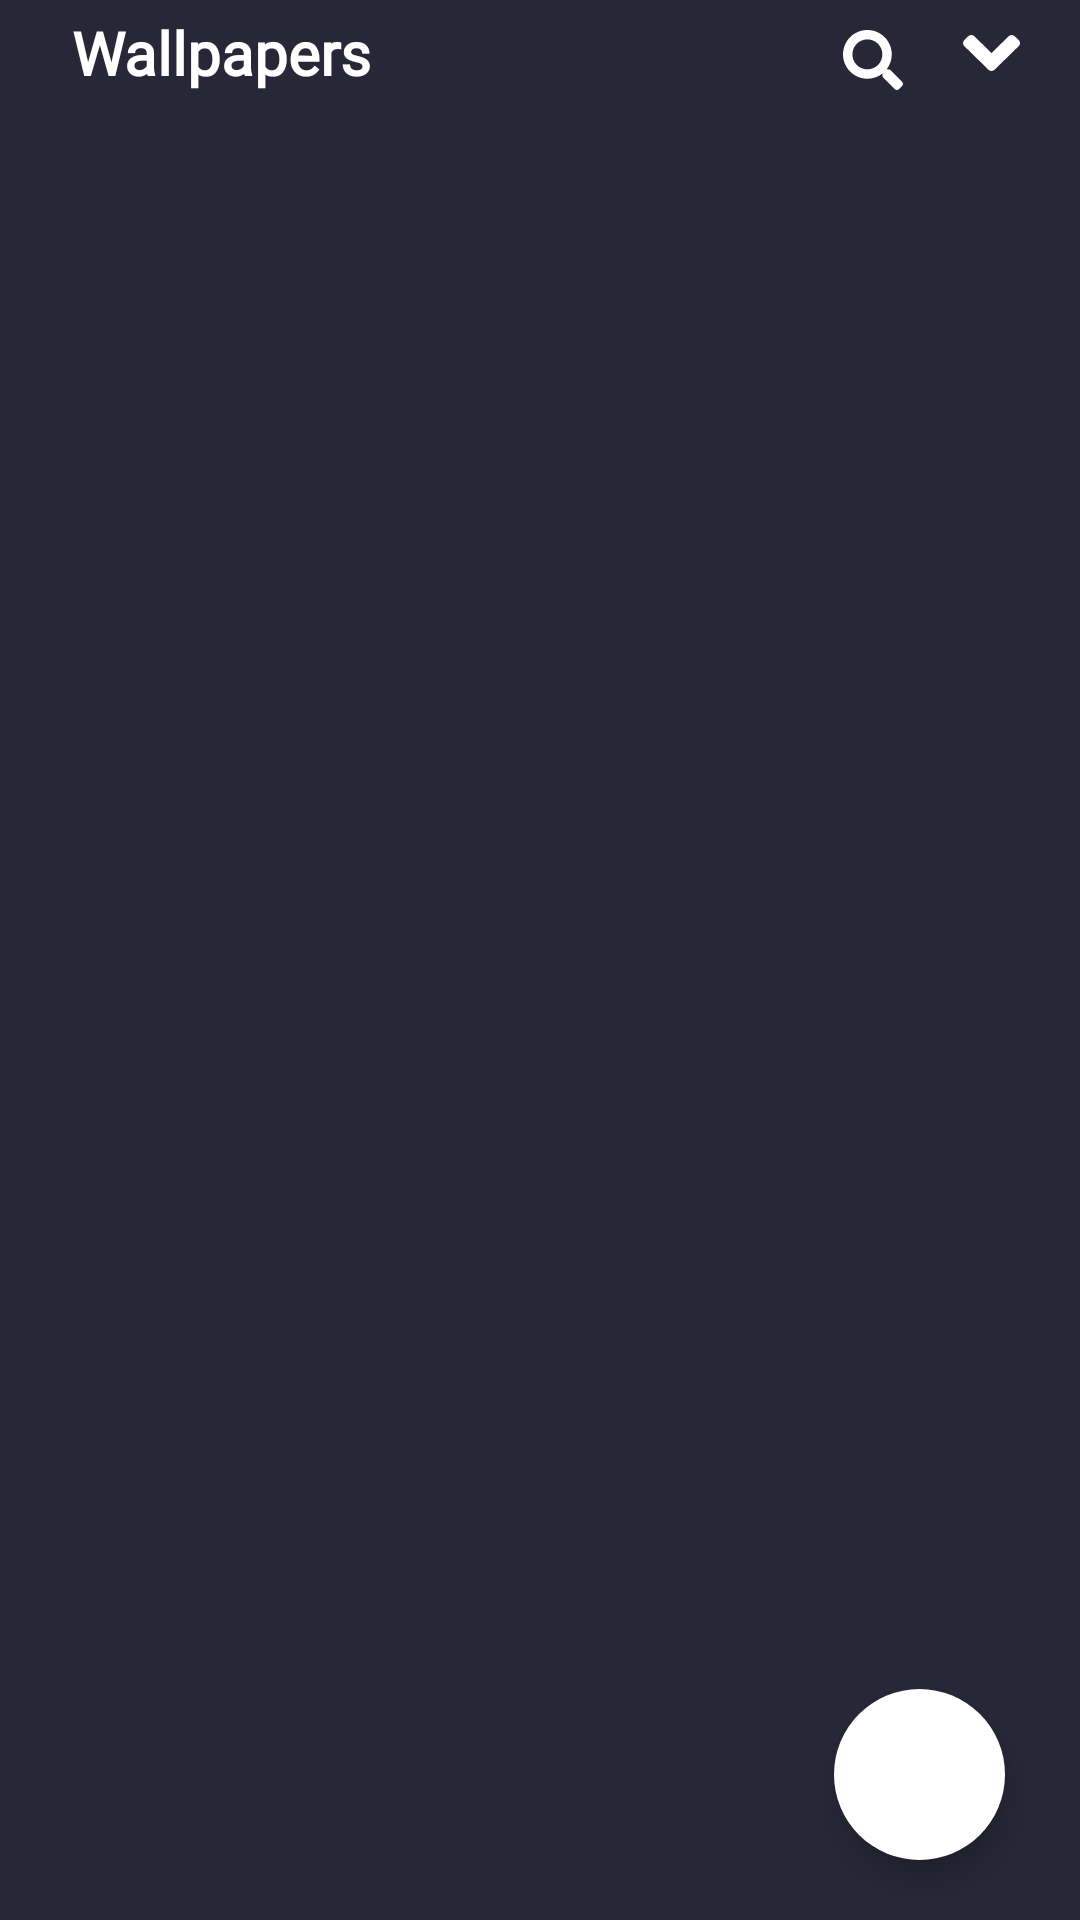

This screen was rendered from an Android layout file. Write that file and the resources it references.
<!-- AndroidManifest.xml: application theme Theme.WallpaperApp -->
<!-- res/layout/wallpapers_fragment.xml -->
<?xml version="1.0" encoding="utf-8"?>
<androidx.constraintlayout.widget.ConstraintLayout xmlns:android="http://schemas.android.com/apk/res/android"
    xmlns:app="http://schemas.android.com/apk/res-auto"
    xmlns:tools="http://schemas.android.com/tools"
    android:layout_width="match_parent"
    android:layout_height="match_parent"
    android:background="@color/background_black"
    tools:context=".presentation.wallpapers_screen.WallpapersFragment">

    <androidx.constraintlayout.motion.widget.MotionLayout
        android:id="@+id/motionLayout"
        android:layout_width="match_parent"
        android:layout_height="match_parent"
        app:layoutDescription="@xml/wallpapers_fragment_scene">

        <androidx.constraintlayout.motion.widget.MotionLayout
            android:id="@+id/searchBarContainer"
            android:layout_width="0dp"
            android:layout_height="wrap_content"
            app:layoutDescription="@xml/wallpapers_fragment_xml_searchbarcontainer_scene"
            app:layout_constraintEnd_toStartOf="@id/menuImageView"
            app:layout_constraintStart_toEndOf="@id/wallpaperTxtTextView">

            <androidx.appcompat.widget.AppCompatImageView
                android:id="@+id/searchImageView"
                android:layout_width="wrap_content"
                android:layout_height="wrap_content"
                android:layout_marginEnd="@dimen/dimens_20_dp"
                android:src="@drawable/ic_find_icon"
                app:layout_constraintBottom_toBottomOf="parent"
                app:layout_constraintEnd_toEndOf="parent"
                app:layout_constraintTop_toTopOf="parent" />

            <androidx.appcompat.widget.AppCompatEditText
                android:id="@+id/searchEditText"
                android:layout_width="@dimen/dimens_0_dp"
                android:layout_height="@dimen/dimens_40_dp"
                android:layout_marginHorizontal="@dimen/dimens_5_dp"
                android:backgroundTint="@color/white"
                android:maxLines="1"
                android:paddingHorizontal="@dimen/dimens_5_dp"
                android:textColor="@color/white"
                android:visibility="invisible"
                app:layout_constraintBottom_toBottomOf="parent"
                app:layout_constraintEnd_toStartOf="@id/searchImageView"
                app:layout_constraintStart_toStartOf="parent"
                app:layout_constraintTop_toTopOf="parent" />
        </androidx.constraintlayout.motion.widget.MotionLayout>

        <androidx.appcompat.widget.AppCompatTextView
            android:id="@+id/wallpaperTxtTextView"
            android:layout_width="wrap_content"
            android:layout_height="wrap_content"
            android:layout_marginStart="24dp"
            android:layout_marginTop="4dp"
            android:fontFamily="@font/mplus_rounded1c_medium"
            android:text="@string/wallpapers"
            android:textColor="@color/white"
            android:textSize="@dimen/dimens_20_sp"
            android:textStyle="bold"
            app:layout_constraintStart_toStartOf="parent"
            app:layout_constraintTop_toTopOf="parent" />

        <androidx.viewpager2.widget.ViewPager2
            android:id="@+id/categoryRecyclerView"
            android:layout_width="wrap_content"
            android:layout_height="1dp"
            android:layout_marginTop="@dimen/dimens_40_dp"
            android:padding="30dp"
            app:layout_constraintTop_toTopOf="parent" />

        <androidx.recyclerview.widget.RecyclerView
            android:id="@+id/imagesRecyclerView"
            android:layout_width="match_parent"
            android:layout_height="@dimen/dimens_0_dp"
            app:layout_constraintBottom_toBottomOf="parent"
            app:layout_constraintTop_toBottomOf="@id/categoryRecyclerView"
            tools:listitem="@layout/wallpaper_image_item" />

        <androidx.appcompat.widget.AppCompatImageView
            android:id="@+id/menuImageView"
            android:layout_width="wrap_content"
            android:layout_height="wrap_content"
            android:layout_marginEnd="@dimen/dimens_20_dp"
            android:scaleType="centerCrop"
            android:src="@drawable/ic_arrow_down"
            app:layout_constraintBottom_toBottomOf="@+id/wallpaperTxtTextView"
            app:layout_constraintEnd_toEndOf="parent"
            app:layout_constraintTop_toTopOf="@+id/wallpaperTxtTextView" />

    </androidx.constraintlayout.motion.widget.MotionLayout>

    <ProgressBar
        android:id="@+id/wallpaperProgressBar"
        android:layout_width="wrap_content"
        android:layout_height="wrap_content"
        android:visibility="invisible"
        app:layout_constraintBottom_toBottomOf="parent"
        app:layout_constraintEnd_toEndOf="parent"
        app:layout_constraintStart_toStartOf="parent"
        app:layout_constraintTop_toTopOf="parent" />

    <com.google.android.material.floatingactionbutton.FloatingActionButton
        android:id="@+id/favoritesButton"
        android:layout_width="57dp"
        android:layout_height="57dp"
        android:backgroundTint="@color/white"
        app:layout_constraintBottom_toBottomOf="parent"
        app:layout_constraintEnd_toEndOf="parent"
        android:contentDescription="@string/favorites"
        android:layout_marginBottom="20dp"
        android:layout_marginEnd="25dp"
        android:foreground="@drawable/ic_heart"
        android:foregroundGravity="center"
        android:foregroundTint="@color/background_black"
        app:borderWidth="0dp"
        />

</androidx.constraintlayout.widget.ConstraintLayout>
<!-- res/layout/wallpaper_image_item.xml (included above) -->
<?xml version="1.0" encoding="utf-8"?>
<androidx.constraintlayout.widget.ConstraintLayout xmlns:android="http://schemas.android.com/apk/res/android"
    xmlns:app="http://schemas.android.com/apk/res-auto"
    android:layout_width="match_parent"
    android:layout_height="180dp"
    android:layout_marginBottom="13dp"
    xmlns:tools="http://schemas.android.com/tools">

    <androidx.cardview.widget.CardView
        android:id="@+id/wallpaperCardView"
        android:layout_width="0dp"
        app:layout_constraintWidth_percent="0.9"
        android:layout_height="match_parent"
        android:elevation="0dp"
        app:cardCornerRadius="5dp"
        app:layout_constraintEnd_toEndOf="parent"
        app:layout_constraintStart_toStartOf="parent">

        <androidx.appcompat.widget.AppCompatImageView
            android:id="@+id/wallpaperImageView"
            android:layout_width="match_parent"
            android:layout_height="match_parent"
            android:scaleType="centerCrop"
            tools:src="@mipmap/ic_launcher" />

        <TextView
            android:id="@+id/wallpaperTitleTextView"
            android:layout_width="match_parent"
            android:layout_height="34dp"
            android:layout_gravity="bottom"
            android:background="@drawable/linear_gradient_text"
            android:elevation="2dp"
            android:ellipsize="end"
            android:fontFamily="@font/mplus_rounded1c_regular"
            android:gravity="bottom|start"
            android:maxLines="1"
            android:paddingHorizontal="3dp"
            android:paddingBottom="5dp"
            android:textColor="@color/white"
            android:textSize="11sp"
            tools:text="Title Title Title Title Title Title" />
    </androidx.cardview.widget.CardView>

</androidx.constraintlayout.widget.ConstraintLayout>
<!-- resources referenced by this layout -->
<resources>
  <color name="background_black">#282737</color>
  <color name="white">#FFFFFFFF</color>
  <dimen name="dimens_0_dp">0dp</dimen>
  <dimen name="dimens_20_dp">20dp</dimen>
  <dimen name="dimens_20_sp">20sp</dimen>
  <dimen name="dimens_40_dp">40dp</dimen>
  <dimen name="dimens_5_dp">5dp</dimen>
  <!-- drawable ic_arrow_down (drawable) -->
  <vector xmlns:android="http://schemas.android.com/apk/res/android"
      android:width="19dp"
      android:height="12dp"
      android:viewportWidth="19"
      android:viewportHeight="12">
    <path
        android:pathData="M8.4963,11.5905L0.4187,3.6912C-0.1396,3.1452 -0.1396,2.2623 0.4187,1.7222L1.761,0.4095C2.3193,-0.1365 3.2221,-0.1365 3.7745,0.4095L9.5,6.0087L15.2255,0.4095C15.7838,-0.1365 16.6866,-0.1365 17.239,0.4095L18.5813,1.7222C19.1396,2.2682 19.1396,3.151 18.5813,3.6912L10.5038,11.5905C9.9573,12.1365 9.0546,12.1365 8.4963,11.5905V11.5905Z"
        android:fillColor="#ffffff"/>
  </vector>
  <!-- drawable ic_find_icon (drawable) -->
  <vector xmlns:android="http://schemas.android.com/apk/res/android"
      android:width="20dp"
      android:height="20dp"
      android:viewportWidth="20"
      android:viewportHeight="20">
    <path
        android:pathData="M19.728,17.2913L15.8332,13.3971C15.6574,13.2214 15.4191,13.1237 15.1691,13.1237H14.5323C15.6105,11.7449 16.2512,10.0107 16.2512,8.1242C16.2512,3.6364 12.6142,0 8.1256,0C3.637,0 0,3.6364 0,8.1242C0,12.612 3.637,16.2484 8.1256,16.2484C10.0125,16.2484 11.747,15.6079 13.126,14.5298V15.1665C13.126,15.4165 13.2236,15.6547 13.3994,15.8305L17.2942,19.7246C17.6614,20.0918 18.2552,20.0918 18.6185,19.7246L19.7241,18.6193C20.0913,18.2521 20.0913,17.6584 19.728,17.2913ZM8.1256,13.1237C5.3637,13.1237 3.1252,10.8896 3.1252,8.1242C3.1252,5.3628 5.3598,3.1247 8.1256,3.1247C10.8875,3.1247 13.126,5.3589 13.126,8.1242C13.126,10.8857 10.8914,13.1237 8.1256,13.1237Z"
        android:fillColor="#ffffff"/>
  </vector>
  <!-- drawable ic_heart (drawable) -->
  <vector xmlns:android="http://schemas.android.com/apk/res/android"
      android:width="27dp"
      android:height="25dp"
      android:viewportWidth="32"
      android:viewportHeight="28">
    <path
        android:pathData="M28.894,1.9145C25.469,-1.0042 20.3754,-0.4792 17.2317,2.7645L16.0005,4.0332L14.7692,2.7645C11.6318,-0.4792 6.5319,-1.0042 3.107,1.9145C-0.818,5.2645 -1.0242,11.2769 2.4882,14.9081L14.5817,27.3953C15.363,28.2016 16.6317,28.2016 17.4129,27.3953L29.5065,14.9081C33.0251,11.2769 32.8189,5.2645 28.894,1.9145V1.9145Z"
        android:fillColor="#ffffff"/>
  </vector>
  <!-- drawable linear_gradient_text (drawable) -->
  <?xml version="1.0" encoding="utf-8"?>
  <shape android:shape="rectangle" xmlns:android="http://schemas.android.com/apk/res/android">
      <gradient android:startColor="@color/light_gray"
          android:endColor="@android:color/transparent"
          android:angle="90"
          />
  </shape>
  <string name="favorites">Favorites</string>
  <string name="wallpapers">Wallpapers</string>
  <style name="Theme.WallpaperApp" parent="Theme.MaterialComponents.Light.NoActionBar">
          
          <item name="colorPrimary">@color/purple_500</item>
          <item name="colorPrimaryVariant">@color/background_black</item>
          <item name="colorOnPrimary">@color/white</item>
          
          <item name="colorSecondary">@color/teal_200</item>
          <item name="colorSecondaryVariant">@color/teal_700</item>
          <item name="colorOnSecondary">@color/black</item>
          
          <item name="android:statusBarColor" tools:targetApi="l">?attr/colorPrimaryVariant</item>
          
      </style>
  <color name="light_gray">#5E5E5E</color>
  <color name="purple_500">#FF6200EE</color>
  <color name="teal_200">#FF03DAC5</color>
  <color name="teal_700">#FF018786</color>
  <color name="black">#FF000000</color>
</resources>
